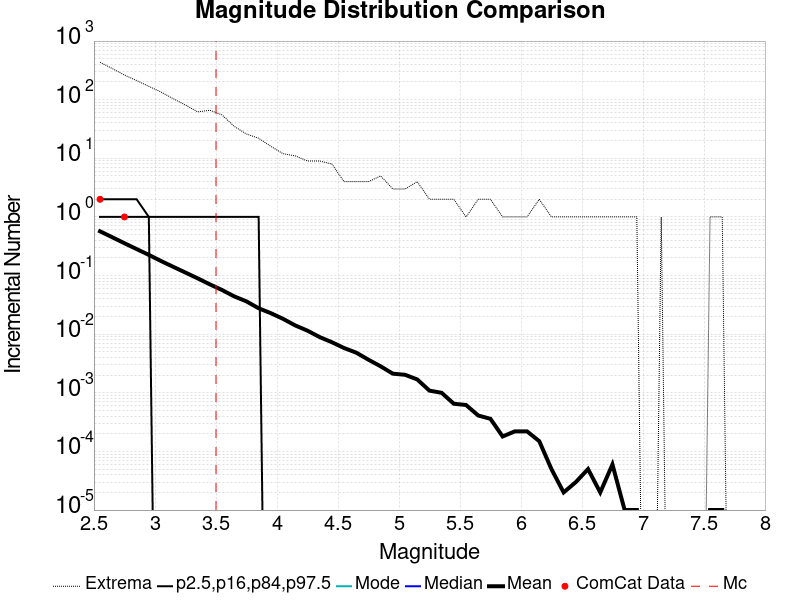

Values plotted in this chart, from the file beside it:
Magnitude, ComCat Data, Simulation Mean, Simulation Median, Simulation Mode, Simulation Minimum, Simulation Maximum, 2.5 %-ile, 16 %-ile, 84 %-ile, 97.5 %-ile
2.55, 2.0, 0.5686, 0.0, 0.0, 0.0, 435.0, 0.0, 0.0, 1.0, 2.0
2.65, 0.0, 0.4503, 0.0, 0.0, 0.0, 340.0, 0.0, 0.0, 1.0, 2.0
2.75, 1.0, 0.3559, 0.0, 0.0, 0.0, 263.0, 0.0, 0.0, 1.0, 2.0
2.85, 0.0, 0.283, 0.0, 0.0, 0.0, 212.0, 0.0, 0.0, 1.0, 2.0
2.95, 0.0, 0.2249, 0.0, 0.0, 0.0, 169.0, 0.0, 0.0, 1.0, 1.0
3.05, 0.0, 0.1769, 0.0, 0.0, 0.0, 135.0, 0.0, 0.0, 0.0, 1.0
3.15, 0.0, 0.141, 0.0, 0.0, 0.0, 104.0, 0.0, 0.0, 0.0, 1.0
3.25, 0.0, 0.1125, 0.0, 0.0, 0.0, 81.0, 0.0, 0.0, 0.0, 1.0
3.35, 0.0, 0.08968, 0.0, 0.0, 0.0, 62.0, 0.0, 0.0, 0.0, 1.0
3.45, 0.0, 0.0708, 0.0, 0.0, 0.0, 66.0, 0.0, 0.0, 0.0, 1.0
3.55, 0.0, 0.05668, 0.0, 0.0, 0.0, 55.0, 0.0, 0.0, 0.0, 1.0
3.65, 0.0, 0.04412, 0.0, 0.0, 0.0, 35.0, 0.0, 0.0, 0.0, 1.0
3.75, 0.0, 0.03628, 0.0, 0.0, 0.0, 26.0, 0.0, 0.0, 0.0, 1.0
3.85, 0.0, 0.02769, 0.0, 0.0, 0.0, 22.0, 0.0, 0.0, 0.0, 1.0
3.95, 0.0, 0.02282, 0.0, 0.0, 0.0, 16.0, 0.0, 0.0, 0.0, 0.0
4.05, 0.0, 0.01827, 0.0, 0.0, 0.0, 12.0, 0.0, 0.0, 0.0, 0.0
4.15, 0.0, 0.0141, 0.0, 0.0, 0.0, 11.0, 0.0, 0.0, 0.0, 0.0
4.25, 0.0, 0.01149, 0.0, 0.0, 0.0, 9.0, 0.0, 0.0, 0.0, 0.0
4.35, 0.0, 0.00893, 0.0, 0.0, 0.0, 9.0, 0.0, 0.0, 0.0, 0.0
4.45, 0.0, 0.0073, 0.0, 0.0, 0.0, 8.0, 0.0, 0.0, 0.0, 0.0
4.55, 0.0, 0.00581, 0.0, 0.0, 0.0, 4.0, 0.0, 0.0, 0.0, 0.0
4.65, 0.0, 0.00484, 0.0, 0.0, 0.0, 4.0, 0.0, 0.0, 0.0, 0.0
4.75, 0.0, 0.00367, 0.0, 0.0, 0.0, 4.0, 0.0, 0.0, 0.0, 0.0
4.85, 0.0, 0.00283, 0.0, 0.0, 0.0, 5.0, 0.0, 0.0, 0.0, 0.0
4.95, 0.0, 0.00212, 0.0, 0.0, 0.0, 3.0, 0.0, 0.0, 0.0, 0.0
5.05, 0.0, 0.00203, 0.0, 0.0, 0.0, 3.0, 0.0, 0.0, 0.0, 0.0
5.15, 0.0, 0.00169, 0.0, 0.0, 0.0, 4.0, 0.0, 0.0, 0.0, 0.0
5.25, 0.0, 0.00109, 0.0, 0.0, 0.0, 2.0, 0.0, 0.0, 0.0, 0.0
5.35, 0.0, 0.001, 0.0, 0.0, 0.0, 2.0, 0.0, 0.0, 0.0, 0.0
5.45, 0.0, 6.5E-4, 0.0, 0.0, 0.0, 2.0, 0.0, 0.0, 0.0, 0.0
5.55, 0.0, 6.2E-4, 0.0, 0.0, 0.0, 1.0, 0.0, 0.0, 0.0, 0.0
5.65, 0.0, 4.1E-4, 0.0, 0.0, 0.0, 2.0, 0.0, 0.0, 0.0, 0.0
5.75, 0.0, 3.6E-4, 0.0, 0.0, 0.0, 2.0, 0.0, 0.0, 0.0, 0.0
5.85, 0.0, 1.8E-4, 0.0, 0.0, 0.0, 1.0, 0.0, 0.0, 0.0, 0.0
5.95, 0.0, 2.2E-4, 0.0, 0.0, 0.0, 1.0, 0.0, 0.0, 0.0, 0.0
6.05, 0.0, 2.2E-4, 0.0, 0.0, 0.0, 1.0, 0.0, 0.0, 0.0, 0.0
6.15, 0.0, 1.5E-4, 0.0, 0.0, 0.0, 2.0, 0.0, 0.0, 0.0, 0.0
6.25, 0.0, 5.0E-5, 0.0, 0.0, 0.0, 1.0, 0.0, 0.0, 0.0, 0.0
6.35, 0.0, 2.0E-5, 0.0, 0.0, 0.0, 1.0, 0.0, 0.0, 0.0, 0.0
6.45, 0.0, 3.0E-5, 0.0, 0.0, 0.0, 1.0, 0.0, 0.0, 0.0, 0.0
6.55, 0.0, 5.0E-5, 0.0, 0.0, 0.0, 1.0, 0.0, 0.0, 0.0, 0.0
6.65, 0.0, 2.0E-5, 0.0, 0.0, 0.0, 1.0, 0.0, 0.0, 0.0, 0.0
6.75, 0.0, 6.0E-5, 0.0, 0.0, 0.0, 1.0, 0.0, 0.0, 0.0, 0.0
6.85, 0.0, 1.0E-5, 0.0, 0.0, 0.0, 1.0, 0.0, 0.0, 0.0, 0.0
6.95, 0.0, 1.0E-5, 0.0, 0.0, 0.0, 1.0, 0.0, 0.0, 0.0, 0.0
7.05, 0.0, 0.0, 0.0, 0.0, 0.0, 0.0, 0.0, 0.0, 0.0, 0.0
7.15, 0.0, 1.0E-5, 0.0, 0.0, 0.0, 1.0, 0.0, 0.0, 0.0, 0.0
7.25, 0.0, 0.0, 0.0, 0.0, 0.0, 0.0, 0.0, 0.0, 0.0, 0.0
7.35, 0.0, 0.0, 0.0, 0.0, 0.0, 0.0, 0.0, 0.0, 0.0, 0.0
7.45, 0.0, 0.0, 0.0, 0.0, 0.0, 0.0, 0.0, 0.0, 0.0, 0.0
7.55, 0.0, 1.0E-5, 0.0, 0.0, 0.0, 1.0, 0.0, 0.0, 0.0, 0.0
7.65, 0.0, 1.0E-5, 0.0, 0.0, 0.0, 1.0, 0.0, 0.0, 0.0, 0.0
7.75, 0.0, 0.0, 0.0, 0.0, 0.0, 0.0, 0.0, 0.0, 0.0, 0.0
7.85, 0.0, 0.0, 0.0, 0.0, 0.0, 0.0, 0.0, 0.0, 0.0, 0.0
7.95, 0.0, 0.0, 0.0, 0.0, 0.0, 0.0, 0.0, 0.0, 0.0, 0.0
8.05, 0.0, 0.0, 0.0, 0.0, 0.0, 0.0, 0.0, 0.0, 0.0, 0.0
8.15, 0.0, 0.0, 0.0, 0.0, 0.0, 0.0, 0.0, 0.0, 0.0, 0.0
8.25, 0.0, 0.0, 0.0, 0.0, 0.0, 0.0, 0.0, 0.0, 0.0, 0.0
8.35, 0.0, 0.0, 0.0, 0.0, 0.0, 0.0, 0.0, 0.0, 0.0, 0.0
8.45, 0.0, 0.0, 0.0, 0.0, 0.0, 0.0, 0.0, 0.0, 0.0, 0.0
... 6 more rows
